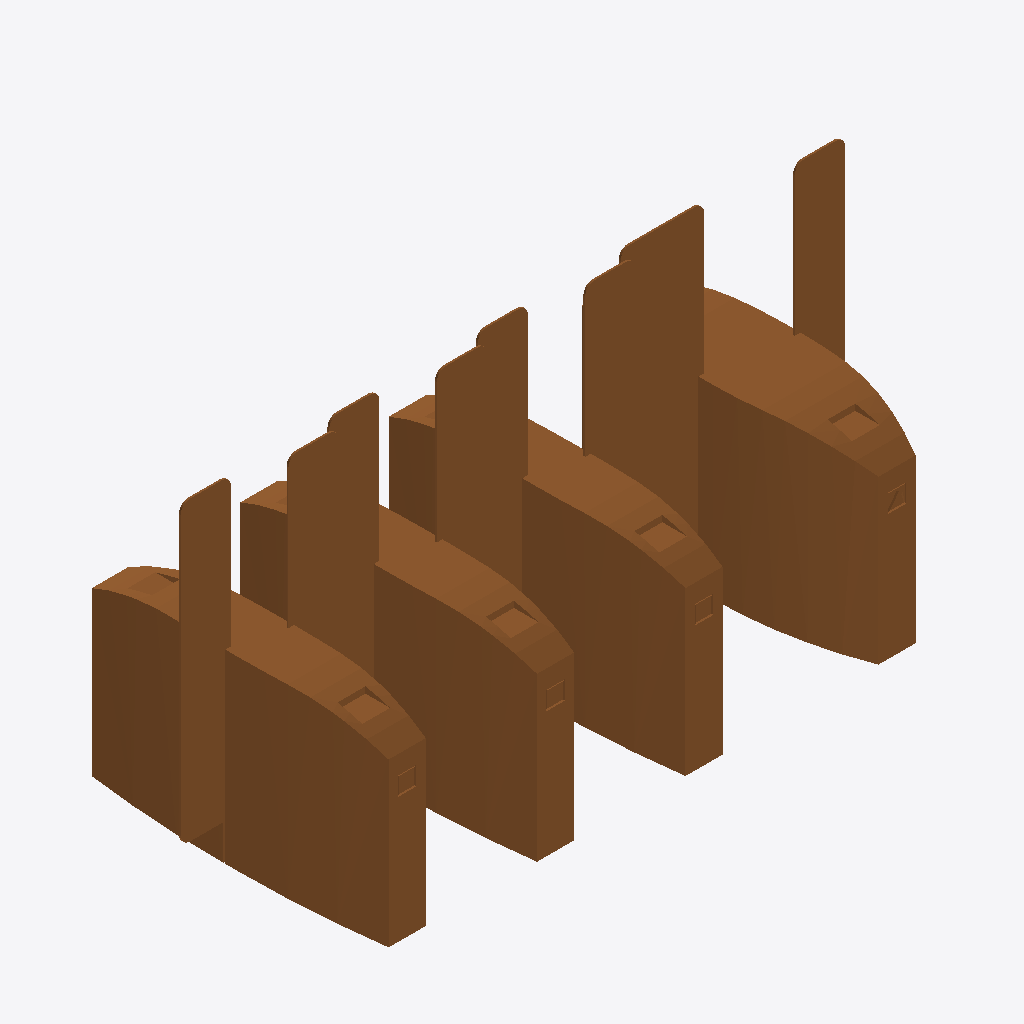
Isometric view of an IFC building model (IFC-SPF (STEP), schema IFC4X3, length unit millimetre), seen from the south-west, elements coloured by IFC class: 4 doors (brown).
Extent 3.5 m × 1.6 m × 1.8 m (x, y, z). Storeys (2): L1 at 0.00 m; L2 at 3.60 m. Elements (4): 4 IfcDoor.

HEADER;
FILE_DESCRIPTION(('ViewDefinition [CoordinationView, QuantityTakeOffAddOnView]','RevitIdentifiers [ContentGUID: 2d7a955e-d8ac-43bc-bf72-1435f16c16f1, VersionGUID: 601c450e-ca16-40e8-9245-86918dabc6fa, NumberOfSaves: 6]','CoordinateReference [CoordinateBase: Internal Origin, ProjectSite: Default Site]'),'2;1');
FILE_NAME('IfcDoor.TURNSTILE.ifc','2026-03-21T11:37:31-05:00',(''),(''),'ODA SDAI 25.12','Autodesk - Revit 26.4.0.32 (ENU) - 26.4.0.32','');
FILE_SCHEMA(('IFC4X3'));
ENDSEC;
DATA;
#18=IFCPROJECT('0jUfLUsAn3lBzo53KEa_a1',#6,'Project Number',$,$,'Project Name','Project Status',(#13),#1755);
#32=IFCSITE('0jUfLUsAn3lBzo53KEa_a3',#6,'Default',$,$,#31,$,$,.ELEMENT.,(42,21,31,401672),(-71,-3,-24,-345703),0.0,$,$);
#22=IFCBUILDING('0jUfLUsAn3lBzo53KEa_a0',#6,'Building Name',$,$,#21,$,'Building Name',.ELEMENT.,$,$,#19);
#25=IFCBUILDINGSTOREY('2JF4e6axWHqu3u0C1FZlmi',#6,'L1',$,$,#24,$,'L1',.ELEMENT.,0.0);
#29=IFCBUILDINGSTOREY('1ZGO8hrFCHqw0v0026FpFv',#6,'L2',$,$,#28,$,'L2',.ELEMENT.,3600.0000000000005);
#854=IFCDOOR('3oyCt1Qkr1eB4AwAsGn5_Q',#6,'TORNIQUETE-BARRERA-ABATIBLE:TORNIQUETE-BARRERA-ABATIBLE_ACERO-INOXIDABLE_A0.30m:1665203',$,$,#853,#850,'1665203',1600.0000000000855,780.000000000012,$,$,$);
#1710=IFCDOOR('3oyCt1Qkr1eB4AwAsGn5cA',#6,'ORNIQUETE-BARRERA-ABATIBLE-ACCESO-UNIVERSAL:TORNIQUETE-BARRERA-ABATIBLE-ACCESO-UNIVERSAL_ACERO-INOXIDABLE_A0.48m:1666723',$,$,#1709,#1704,'1666723',1600.0000000000355,1140.000000000001,$,$,$);
#899=IFCDOOR('3oyCt1Qkr1eB4AwAsGn5vn',#6,'TORNIQUETE-BARRERA-ABATIBLE:TORNIQUETE-BARRERA-ABATIBLE_ACERO-INOXIDABLE_A0.30m:1665368',$,$,#898,#895,'1665368',1600.0000000000855,780.000000000012,$,$,$);
#877=IFCDOOR('3oyCt1Qkr1eB4AwAsGn5$F',#6,'TORNIQUETE-BARRERA-ABATIBLE:TORNIQUETE-BARRERA-ABATIBLE_ACERO-INOXIDABLE_A0.30m:1665254',$,$,#876,#873,'1665254',1600.0000000000855,780.000000000012,$,$,$);
ENDSEC;
